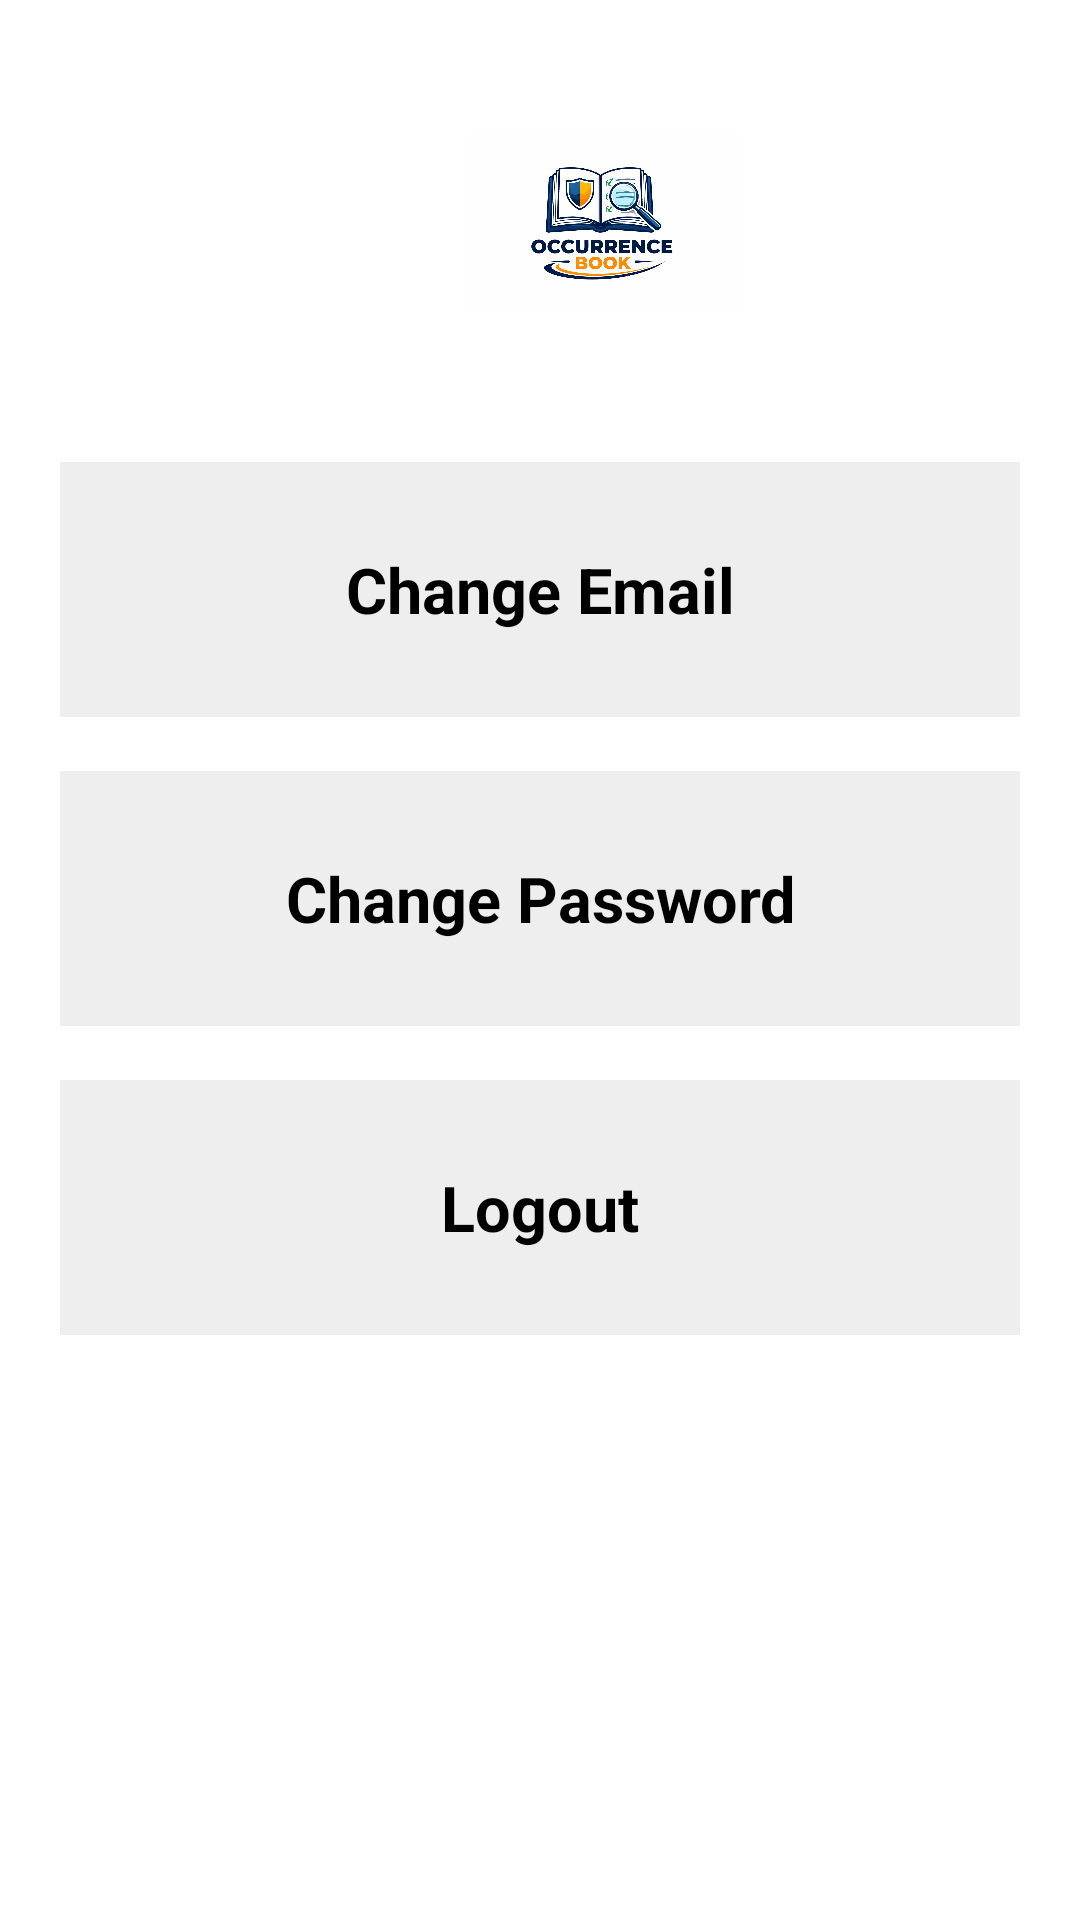

Android layout source for this screen:
<!-- AndroidManifest.xml: application theme Theme.App -->
<!-- res/layout/activity_settings2.xml -->
<?xml version="1.0" encoding="utf-8"?>
<LinearLayout xmlns:android="http://schemas.android.com/apk/res/android"
    xmlns:app="http://schemas.android.com/apk/res-auto"
    android:layout_width="match_parent"
    android:layout_height="match_parent"
    android:orientation="vertical"
    android:background="#FFFFFF">

    
    <LinearLayout
        android:layout_width="match_parent"
        android:layout_height="wrap_content"
        android:orientation="horizontal"
        android:gravity="center_vertical"
        android:paddingStart="12dp"
        android:paddingEnd="12dp"
        android:paddingTop="32dp"
        android:paddingBottom="18dp">

        <ImageView
            android:id="@+id/backBtn"
            android:layout_width="42dp"
            android:layout_height="42dp"
            android:padding="8dp"
            android:src="@drawable/ic_back"
            android:contentDescription="Back"
            app:tint="@android:color/black"/>

        <include layout="@layout/activity_header_logo"/>


        <TextView
            android:layout_width="0dp"
            android:layout_height="wrap_content"
            android:layout_weight="1"
            android:layout_marginTop="10dp"
            android:text="Settings"
            android:textSize="30sp"
            android:textStyle="bold"
            android:gravity="center"
            android:textColor="#000000"/>
    </LinearLayout>


    
    <LinearLayout
        android:layout_width="match_parent"
        android:layout_height="wrap_content"
        android:orientation="vertical"
        android:gravity="center_horizontal"
        android:paddingTop="20dp">

        <TextView
            android:id="@+id/newEmail"
            android:layout_width="320dp"
            android:layout_height="85dp"
            android:gravity="center"
            android:text="Change Email"
            android:textSize="21sp"
            android:textStyle="bold"
            android:textColor="#000000"
            android:background="#EEEEEE"
            android:layout_marginBottom="18dp"/>

        <TextView
            android:id="@+id/newPass"
            android:layout_width="320dp"
            android:layout_height="85dp"
            android:gravity="center"
            android:text="Change Password"
            android:textSize="21sp"
            android:textStyle="bold"
            android:textColor="#000000"
            android:background="#EEEEEE"
            android:layout_marginBottom="18dp"/>

        <TextView
            android:id="@+id/logout"
            android:layout_width="320dp"
            android:layout_height="85dp"
            android:gravity="center"
            android:text="Logout"
            android:textSize="21sp"
            android:textStyle="bold"
            android:textColor="#000000"
            android:background="#EEEEEE"/>

    </LinearLayout>

</LinearLayout>
<!-- res/layout/activity_header_logo.xml (included above) -->
<?xml version="1.0" encoding="utf-8"?>
<LinearLayout xmlns:android="http://schemas.android.com/apk/res/android"
    xmlns:app="http://schemas.android.com/apk/res-auto"
    android:layout_width="match_parent"
    android:layout_height="wrap_content"
    android:orientation="horizontal"
    android:gravity="center_vertical"
    android:padding="12dp">


    <ImageView
        android:layout_width="0dp"
        android:layout_height="60dp"
        android:layout_weight="1"
        android:src="@drawable/logo_ob"
        android:scaleType="fitCenter"
        android:contentDescription="Logo"
        android:layout_marginStart="8dp"
        android:layout_marginEnd="8dp"/>

</LinearLayout>
<!-- resources referenced by this layout -->
<resources>
  <!-- drawable logo_ob: png bitmap (drawable, 346392 bytes) -->
  <style name="Theme.App" parent="Base.Theme.App" />
  <style name="Base.Theme.App" parent="Theme.Material3.DayNight.NoActionBar">
          <item name="colorPrimary">#1A73E8</item>
          <item name="android:statusBarColor">@android:color/transparent</item>
          <item name="android:navigationBarColor">@android:color/transparent</item>
  
  
      </style>
</resources>
